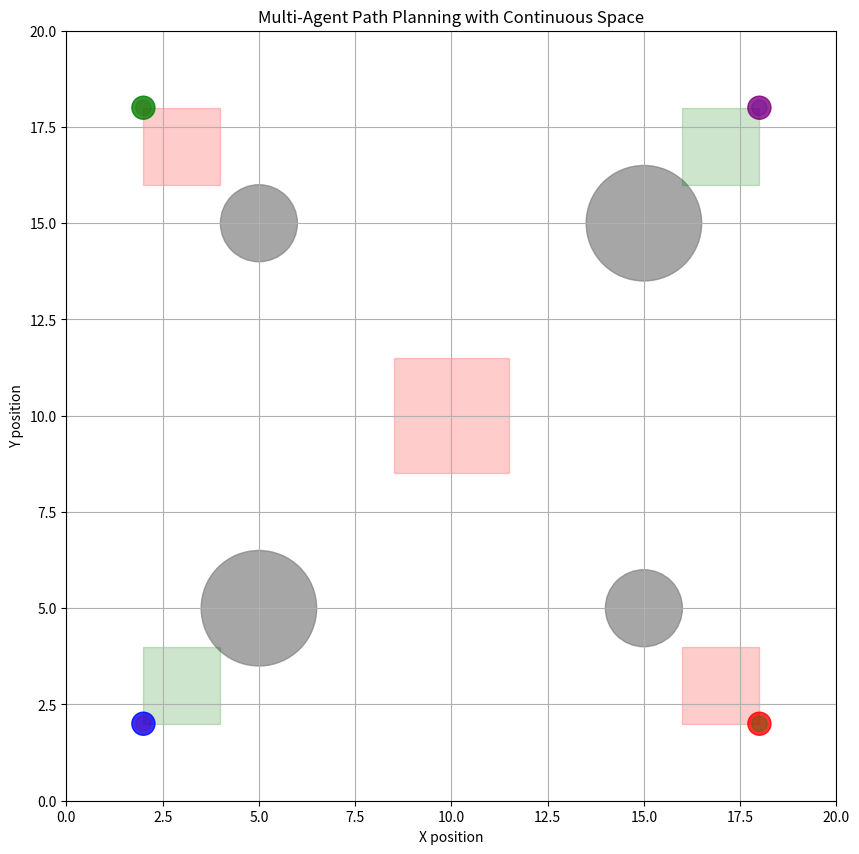

Write Python code to recreate this figure.
import numpy as np
import matplotlib.pyplot as plt
import matplotlib.patches as patches
from matplotlib.animation import FuncAnimation
import random
from scipy.spatial.distance import euclidean

class Agent:
    def __init__(self, id, start_pos, goal_pos, color, size=0.3):
        self.id = id
        self.position = np.array(start_pos, dtype=float)
        self.goal = np.array(goal_pos, dtype=float)
        self.velocity = np.zeros(2)
        self.color = color
        self.size = size
        self.path = []
        self.max_speed = 2.0
        self.max_force = 0.5
        self.arrival_threshold = 0.5
        
    def update(self, agents, obstacles, restricted_areas, weather, dt):
        # Calculate steering forces
        goal_force = self.seek(self.goal)
        avoid_agent_force = self.avoid_agents(agents)
        avoid_obstacle_force = self.avoid_obstacles(obstacles)
        avoid_restricted_force = self.avoid_restricted_areas(restricted_areas)
        
        # Apply weather effect
        weather_effect = np.array([weather['wind_x'], weather['wind_y']]) * 0.3
        
        # Combine all forces
        total_force = (goal_force * 1.5 + avoid_agent_force * 1.2 + 
                       avoid_obstacle_force * 1.5 + avoid_restricted_force * 1.5 + 
                       weather_effect)
        
        # Limit force
        total_force = self.limit_force(total_force)
        
        # Update velocity and position
        self.velocity += total_force * dt
        self.velocity = self.limit_velocity(self.velocity)
        self.position += self.velocity * dt
        
        # Record path (for visualization)
        self.path.append(self.position.copy())
        if len(self.path) > 100:  # Limit path length
            self.path.pop(0)
    
    def seek(self, target):
        desired_velocity = (target - self.position)
        distance = np.linalg.norm(desired_velocity)
        
        if distance < self.arrival_threshold:
            return np.zeros(2)
        
        desired_velocity = desired_velocity / distance * self.max_speed
        
        # Slow down when approaching the goal
        if distance < 5.0:
            desired_velocity = desired_velocity * (distance / 5.0)
        
        steer = desired_velocity - self.velocity
        return self.limit_force(steer)
    
    def avoid_agents(self, agents):
        avoidance_force = np.zeros(2)
        avoidance_distance = self.size * 3
        
        for agent in agents:
            if agent.id == self.id:
                continue
                
            to_other = self.position - agent.position
            distance = np.linalg.norm(to_other)
            
            if distance < avoidance_distance and distance > 0:
                strength = min(1.0, (avoidance_distance - distance) / avoidance_distance)
                avoidance_force += (to_other / distance) * strength * self.max_force * 2
        
        return avoidance_force
    
    def avoid_obstacles(self, obstacles):
        avoidance_force = np.zeros(2)
        avoidance_distance = self.size * 4
        
        for obstacle in obstacles:
            to_obstacle = obstacle['position'] - self.position
            distance = np.linalg.norm(to_obstacle)
            
            if distance < (obstacle['radius'] + avoidance_distance):
                if distance <= obstacle['radius']:
                    # Emergency avoidance if inside obstacle
                    if distance == 0:
                        # Random direction if exactly at center (unlikely)
                        escape_dir = np.random.uniform(-1, 1, 2)
                        escape_dir = escape_dir / np.linalg.norm(escape_dir)
                    else:
                        escape_dir = -to_obstacle / distance
                    avoidance_force += escape_dir * self.max_force * 3
                else:
                    # Normal avoidance
                    strength = 1.0 - (distance - obstacle['radius']) / avoidance_distance
                    avoidance_force += (-to_obstacle / distance) * strength * self.max_force * 2
        
        return avoidance_force
    
    def avoid_restricted_areas(self, restricted_areas):
        avoidance_force = np.zeros(2)
        avoidance_distance = self.size * 5
        
        for area in restricted_areas:
            # Check if agent is inside the restricted area
            if (area['x'] - area['width']/2 <= self.position[0] <= area['x'] + area['width']/2 and
                area['y'] - area['height']/2 <= self.position[1] <= area['y'] + area['height']/2):
                
                # Find closest edge
                left_dist = self.position[0] - (area['x'] - area['width']/2)
                right_dist = (area['x'] + area['width']/2) - self.position[0]
                bottom_dist = self.position[1] - (area['y'] - area['height']/2)
                top_dist = (area['y'] + area['height']/2) - self.position[1]
                
                min_dist = min(left_dist, right_dist, bottom_dist, top_dist)
                
                if min_dist == left_dist:
                    escape_dir = np.array([-1, 0])
                elif min_dist == right_dist:
                    escape_dir = np.array([1, 0])
                elif min_dist == bottom_dist:
                    escape_dir = np.array([0, -1])
                else:
                    escape_dir = np.array([0, 1])
                
                avoidance_force += escape_dir * self.max_force * 3
            
            # Also avoid getting too close to restricted areas
            else:
                # Calculate distance to area boundaries
                closest_x = max(area['x'] - area['width']/2, min(self.position[0], area['x'] + area['width']/2))
                closest_y = max(area['y'] - area['height']/2, min(self.position[1], area['y'] + area['height']/2))
                
                to_area = np.array([closest_x, closest_y]) - self.position
                distance = np.linalg.norm(to_area)
                
                if distance < avoidance_distance:
                    strength = 1.0 - distance / avoidance_distance
                    avoidance_force += (-to_area / distance) * strength * self.max_force
        
        return avoidance_force
    
    def limit_velocity(self, velocity):
        speed = np.linalg.norm(velocity)
        if speed > self.max_speed:
            return velocity / speed * self.max_speed
        return velocity
    
    def limit_force(self, force):
        force_norm = np.linalg.norm(force)
        if force_norm > self.max_force:
            return force / force_norm * self.max_force
        return force
    
    def reached_goal(self):
        return np.linalg.norm(self.position - self.goal) < self.arrival_threshold

class Environment:
    def __init__(self, width, height):
        self.width = width
        self.height = height
        self.agents = []
        self.obstacles = []
        self.restricted_areas = []
        self.required_areas = []
        self.weather = {'wind_x': 0, 'wind_y': 0}
        self.time = 0
        
    def add_agent(self, agent):
        self.agents.append(agent)
        
    def add_obstacle(self, position, radius):
        self.obstacles.append({'position': np.array(position), 'radius': radius})
        
    def add_restricted_area(self, x, y, width, height):
        self.restricted_areas.append({'x': x, 'y': y, 'width': width, 'height': height})
        
    def add_required_area(self, x, y, width, height):
        self.required_areas.append({'x': x, 'y': y, 'width': width, 'height': height})
        
    def update_weather(self):
        # Change weather gradually and randomly
        self.time += 1
        if self.time % 20 == 0:  # Change weather every 20 updates
            self.weather['wind_x'] = np.random.uniform(-1, 1)
            self.weather['wind_y'] = np.random.uniform(-1, 1)
        
    def update(self, dt):
        self.update_weather()
        
        for agent in self.agents:
            agent.update(self.agents, self.obstacles, self.restricted_areas, self.weather, dt)
            
            # Check if agent needs to visit required areas
            for area in self.required_areas:
                if (area['x'] - area['width']/2 <= agent.position[0] <= area['x'] + area['width']/2 and
                    area['y'] - area['height']/2 <= agent.position[1] <= area['y'] + area['height']/2):
                    # This agent has visited this area
                    pass

def visualize(env, frames=500):
    fig, ax = plt.subplots(figsize=(10, 10))
    ax.set_xlim(0, env.width)
    ax.set_ylim(0, env.height)
    ax.set_aspect('equal')
    ax.grid(True)
    
    # Draw obstacles
    for obstacle in env.obstacles:
        circle = plt.Circle(obstacle['position'], obstacle['radius'], color='gray', alpha=0.7)
        ax.add_patch(circle)
    
    # Draw restricted areas
    for area in env.restricted_areas:
        rect = patches.Rectangle(
            (area['x'] - area['width']/2, area['y'] - area['height']/2),
            area['width'], area['height'],
            linewidth=1, edgecolor='r', facecolor='red', alpha=0.2
        )
        ax.add_patch(rect)
    
    # Draw required areas
    for area in env.required_areas:
        rect = patches.Rectangle(
            (area['x'] - area['width']/2, area['y'] - area['height']/2),
            area['width'], area['height'],
            linewidth=1, edgecolor='g', facecolor='green', alpha=0.2
        )
        ax.add_patch(rect)
    
    # Initialize agent artists
    agent_artists = []
    path_artists = []
    for agent in env.agents:
        agent_circle = plt.Circle(agent.position, agent.size, color=agent.color, alpha=0.8)
        agent_artists.append(ax.add_patch(agent_circle))
        
        # Goal marker
        goal_marker = plt.Circle(agent.goal, 0.2, color=agent.color, alpha=0.3)
        ax.add_patch(goal_marker)
        
        # Path line
        path_line, = ax.plot([], [], color=agent.color, alpha=0.5, linewidth=1)
        path_artists.append(path_line)
    
    # Weather text
    weather_text = ax.text(env.width * 0.02, env.height * 0.95, '', fontsize=10)
    
    def init():
        return agent_artists + path_artists + [weather_text]
    
    def animate(i):
        env.update(0.1)  # Update with small time step
        
        for j, agent in enumerate(env.agents):
            agent_artists[j].center = agent.position
            if len(agent.path) > 1:
                path_artists[j].set_data([p[0] for p in agent.path], [p[1] for p in agent.path])
        
        # Update weather display
        wind_speed = np.linalg.norm([env.weather['wind_x'], env.weather['wind_y']])
        wind_dir = np.arctan2(env.weather['wind_y'], env.weather['wind_x']) * 180 / np.pi
        weather_text.set_text(f'Wind: {wind_speed:.1f} m/s, Direction: {wind_dir:.0f}°')
        
        return agent_artists + path_artists + [weather_text]
    
    anim = FuncAnimation(fig, animate, frames=frames, init_func=init,
                         blit=True, interval=50)
    plt.title('Multi-Agent Path Planning with Continuous Space')
    plt.xlabel('X position')
    plt.ylabel('Y position')
    plt.show()
    return anim

# Create environment
env = Environment(width=20, height=20)

# Add obstacles
env.add_obstacle(position=(5, 5), radius=1.5)
env.add_obstacle(position=(15, 5), radius=1.0)
env.add_obstacle(position=(5, 15), radius=1.0)
env.add_obstacle(position=(15, 15), radius=1.5)

# Add restricted areas (no-go zones)
env.add_restricted_area(x=10, y=10, width=3, height=3)
env.add_restricted_area(x=3, y=17, width=2, height=2)
env.add_restricted_area(x=17, y=3, width=2, height=2)

# Add required areas (must visit zones)
env.add_required_area(x=3, y=3, width=2, height=2)
env.add_required_area(x=17, y=17, width=2, height=2)

# Add agents with different start and goal positions
env.add_agent(Agent(0, start_pos=(2, 2), goal_pos=(18, 18), color='blue'))
env.add_agent(Agent(1, start_pos=(18, 2), goal_pos=(2, 18), color='red'))
env.add_agent(Agent(2, start_pos=(2, 18), goal_pos=(18, 2), color='green'))
env.add_agent(Agent(3, start_pos=(18, 18), goal_pos=(2, 2), color='purple'))

# Visualize the simulation
anim = visualize(env, frames=500)